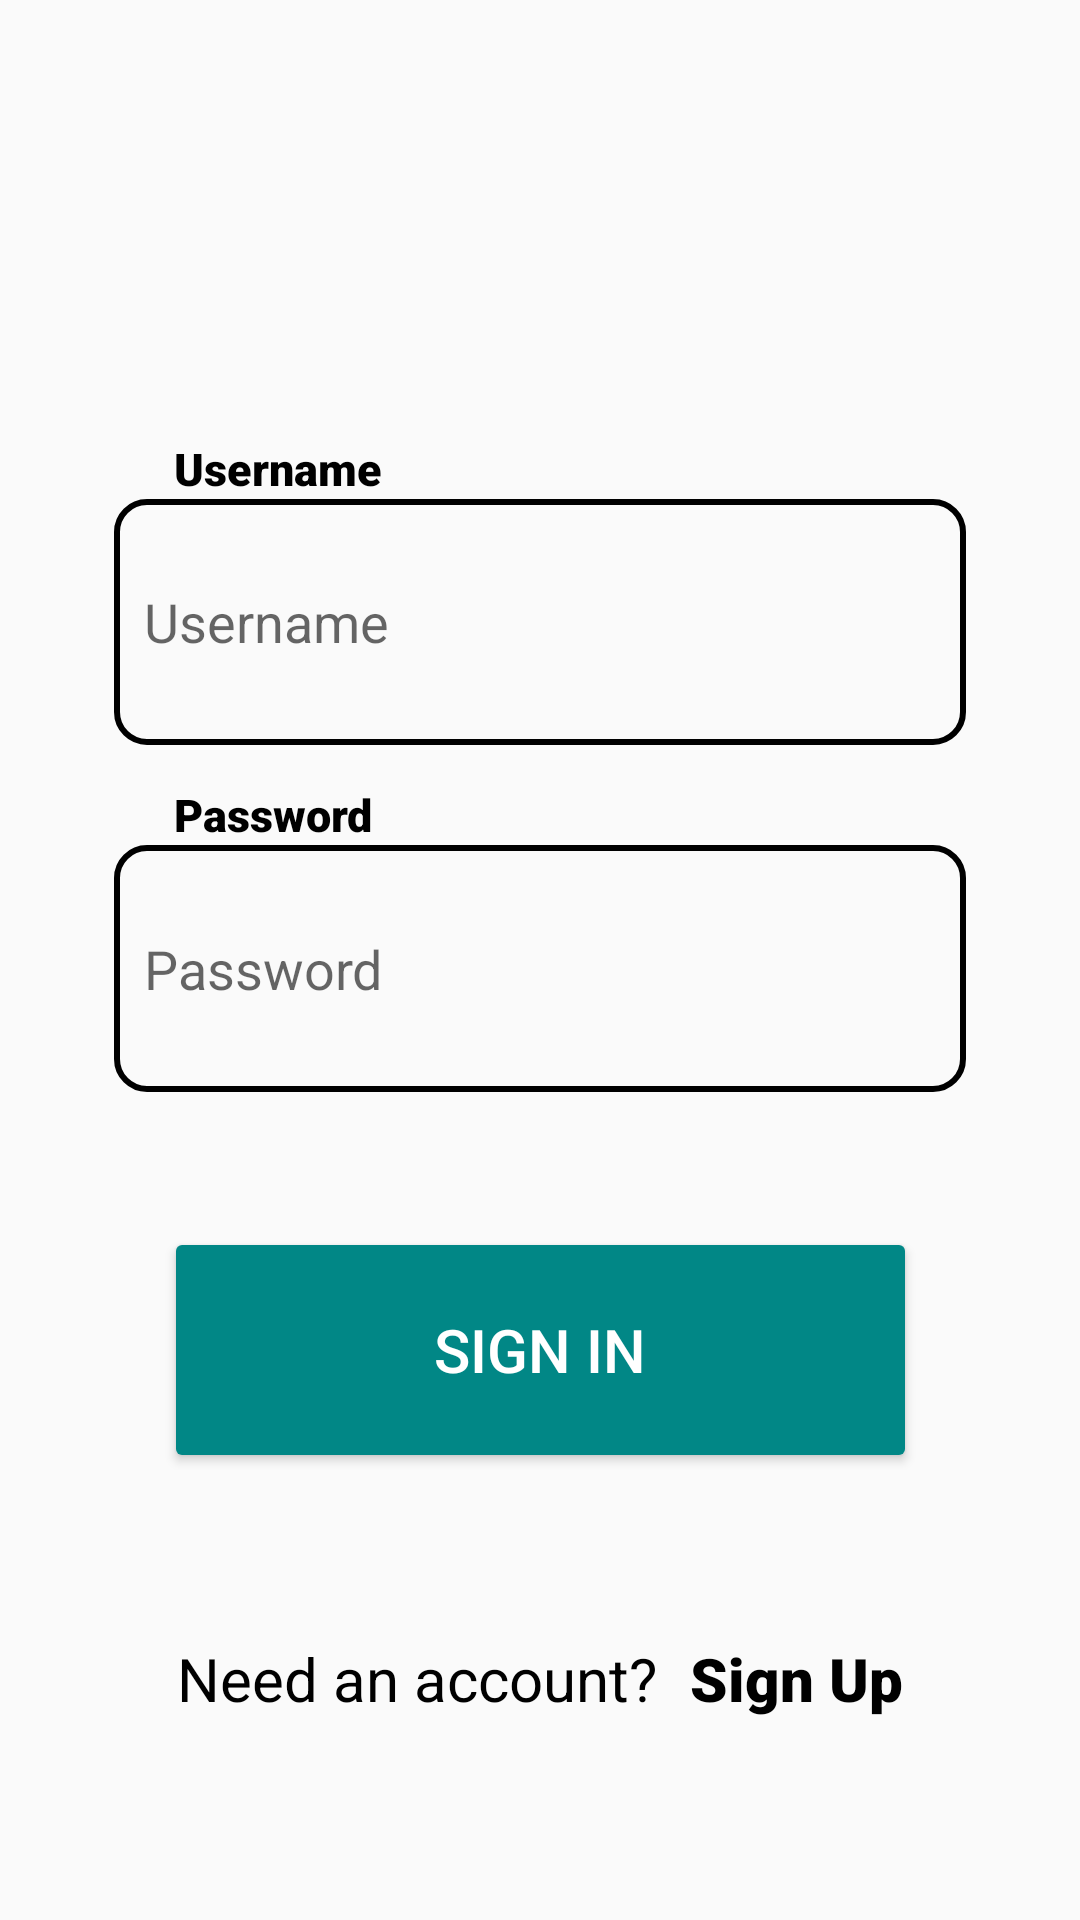

Layout XML and referenced resources for this Android screen:
<!-- AndroidManifest.xml: application theme Theme.JQ -->
<!-- res/layout/activity_login_page.xml -->
<?xml version="1.0" encoding="utf-8"?>
<android.support.constraint.ConstraintLayout xmlns:android="http://schemas.android.com/apk/res/android"
    xmlns:app="http://schemas.android.com/apk/res-auto"
    xmlns:tools="http://schemas.android.com/tools"
    android:layout_width="match_parent"
    android:layout_height="match_parent"
    tools:context=".LoginPage">

    <ImageView
        android:id="@+id/imageView2"
        android:layout_width="wrap_content"
        android:layout_height="wrap_content"
        android:layout_marginStart="96dp"
        android:layout_marginTop="82dp"
        android:layout_marginEnd="94dp"
        android:layout_marginBottom="64dp"
        android:src="@drawable/logo"
        app:layout_constraintBottom_toTopOf="@+id/textView2"
        app:layout_constraintEnd_toEndOf="@+id/editText1"
        app:layout_constraintStart_toStartOf="@+id/textView2"
        app:layout_constraintTop_toTopOf="parent" />

    <EditText
        android:id="@+id/editText1"
        android:layout_width="0dp"
        android:layout_height="0dp"
        android:layout_marginStart="38dp"
        android:layout_marginEnd="38dp"
        android:layout_marginBottom="13dp"
        android:background="@drawable/login_edittext"
        android:drawablePadding="10dp"
        android:hint="Username"
        android:inputType="text"
        android:padding="10dp"
        app:layout_constraintBottom_toTopOf="@+id/textView4"
        app:layout_constraintEnd_toEndOf="parent"
        app:layout_constraintStart_toStartOf="parent"
        app:layout_constraintTop_toBottomOf="@+id/textView2" />

    <EditText
        android:id="@+id/editText2"
        android:layout_width="0dp"
        android:layout_height="0dp"

        android:layout_marginStart="38dp"
        android:layout_marginEnd="38dp"
        android:layout_marginBottom="45dp"
        android:background="@drawable/login_edittext"
        android:drawablePadding="10dp"
        android:hint="Password"
        android:inputType="text"
        android:padding="10dp"
        app:layout_constraintBottom_toTopOf="@+id/button2"
        app:layout_constraintEnd_toEndOf="parent"
        app:layout_constraintStart_toStartOf="parent"
        app:layout_constraintTop_toBottomOf="@+id/textView4" />

    <TextView
        android:id="@+id/textView4"
        android:layout_width="wrap_content"
        android:layout_height="wrap_content"
        android:layout_marginStart="20dp"
        android:fontFamily="sans-serif-black"
        android:text="Password"
        android:textColor="@color/black"
        android:textSize="15dp"
        app:layout_constraintBottom_toTopOf="@+id/editText2"
        app:layout_constraintStart_toStartOf="@+id/editText2"
        app:layout_constraintTop_toBottomOf="@+id/editText1" />

    <TextView
        android:id="@+id/textView2"
        android:layout_width="wrap_content"
        android:layout_height="wrap_content"
        android:layout_marginStart="20dp"
        android:fontFamily="sans-serif-black"
        android:text="Username"
        android:textColor="@color/black"
        android:textSize="15dp"
        app:layout_constraintBottom_toTopOf="@+id/editText1"
        app:layout_constraintStart_toStartOf="@+id/editText1"
        app:layout_constraintTop_toBottomOf="@+id/imageView2" />

    <Button
        android:id="@+id/button2"
        android:layout_width="251dp"
        android:layout_height="0dp"
        android:layout_marginBottom="55dp"
        android:backgroundTint="@color/teal_700"
        android:text="Sign In"
        android:textColor="#FFFFFF"
        android:textSize="20sp"
        app:layout_constraintBottom_toTopOf="@+id/textView6"
        app:layout_constraintEnd_toEndOf="parent"
        app:layout_constraintStart_toStartOf="parent"
        app:layout_constraintTop_toBottomOf="@+id/editText2" />

    <TextView
        android:id="@+id/textView5"
        android:layout_width="wrap_content"
        android:layout_height="wrap_content"
        android:layout_marginEnd="11dp"
        android:fontFamily="sans-serif"
        android:text="Need an account?"
        android:textColor="@color/black"
        android:textSize="20dp"
        app:layout_constraintBaseline_toBaselineOf="@+id/textView6"
        app:layout_constraintEnd_toStartOf="@+id/textView6"
        app:layout_constraintHorizontal_chainStyle="packed"
        app:layout_constraintStart_toStartOf="parent" />

    <TextView
        android:id="@+id/textView6"
        android:layout_width="wrap_content"
        android:layout_height="wrap_content"
        android:layout_marginBottom="67dp"
        android:fontFamily="sans-serif-black"
        android:text="Sign Up"
        android:textColor="@color/black"
        android:textSize="20dp"
        app:layout_constraintBottom_toBottomOf="parent"
        app:layout_constraintEnd_toEndOf="parent"
        app:layout_constraintStart_toEndOf="@+id/textView5"
        app:layout_constraintTop_toBottomOf="@+id/button2" />

</android.support.constraint.ConstraintLayout>
<!-- resources referenced by this layout -->
<resources>
  <color name="black">#FF000000</color>
  <color name="teal_700">#FF018786</color>
  <!-- drawable login_edittext (drawable) -->
  <?xml version="1.0" encoding="utf-8"?>
  <shape xmlns:android="http://schemas.android.com/apk/res/android" android:shape="rectangle">
      <corners
          android:radius="10dp"
          /><padding
      android:left="0dp"
      android:top="0dp"
      android:right="0dp"
      android:bottom="0dp"
      />
      <size
          android:width="270dp"
          android:height="60dp"
          />
      <stroke
          android:width="2dp"
          android:color="#000000"
          />
  
  </shape>
  <style name="Theme.JQ" parent="Theme.AppCompat.Light.DarkActionBar">
          
          <item name="colorPrimary">@color/purple_500</item>
          <item name="colorPrimaryDark">@color/purple_700</item>
          <item name="colorAccent">@color/teal_200</item>
          
      </style>
  <color name="purple_500">#FF6200EE</color>
  <color name="purple_700">#FF3700B3</color>
  <color name="teal_200">#FF03DAC5</color>
</resources>
